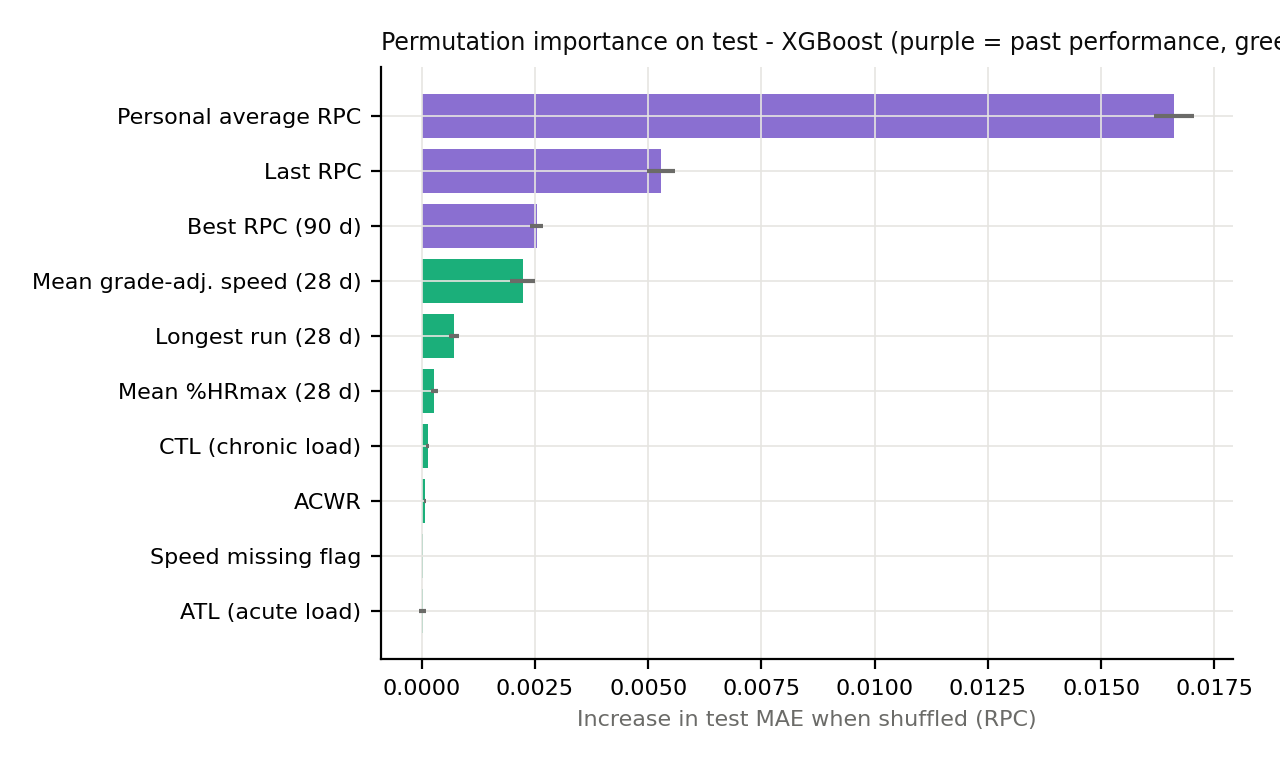

Source data for this figure (header and first rows):
feature, label, group, mae_increase_mean, mae_increase_sd, pct_of_base, model
prior_mean_rpc, Personal average RPC, False, 0.01661, 0.0004472, 43.72, full
last_rpc, Last RPC, False, 0.005288, 0.0003054, 13.92, full
best_rpc_90, Best RPC (90 d), False, 0.00254, 0.0001438, 6.688, full
mean_ga_speed_28, Mean grade-adj. speed (28 d), False, 0.002225, 0.0002713, 5.856, full
longest_run_km_28, Longest run (28 d), False, 0.0007139, 0.0001159, 1.879, full
mean_hr_pct_28, Mean %HRmax (28 d), False, 0.0002776, 7.710786570835353e-05, 0.7309, full
ctl, CTL (chronic load), False, 0.0001253, 4.042567189531262e-05, 0.3299, full
acwr, ACWR, False, 7.225894435634421e-05, 2.2969822409936318e-05, 0.1902, full
mean_ga_speed_28_missing, Speed missing flag, False, 2.606272864604936e-05, 8.80445007064716e-06, 0.06861, full
atl, ATL (acute load), False, 1.768912801331235e-05, 7.061588499998122e-05, 0.04657, full
GROUP: past performance, GROUP: past performance, True, 0.03115, 0.0008713, 82, full
GROUP: training load, GROUP: training load, True, 0.003208, 0.0002621, 8.446, full
mean_ga_speed_28, Mean grade-adj. speed (28 d), False, 0.01562, 0.0007783, 30.73, no_past_rpc
longest_run_km_28, Longest run (28 d), False, 0.00564, 0.000449, 11.09, no_past_rpc
ctl, CTL (chronic load), False, 0.001094, 0.0002621, 2.152, no_past_rpc
mean_hr_pct_28, Mean %HRmax (28 d), False, 0.0008993, 0.0002121, 1.768, no_past_rpc
mean_ga_speed_28_missing, Speed missing flag, False, 0.0002831, 3.354085855595325e-05, 0.5568, no_past_rpc
atl, ATL (acute load), False, 6.849410513768487e-05, 0.0001745, 0.1347, no_past_rpc
acwr, ACWR, False, -3.0408531951060455e-05, 0.000148, -0.0598, no_past_rpc
GROUP: training load, GROUP: training load, True, 0.02201, 0.0007953, 43.28, no_past_rpc
GROUP: past performance, GROUP: past performance, True, 0.0, 0.0, 0.0, no_past_rpc
